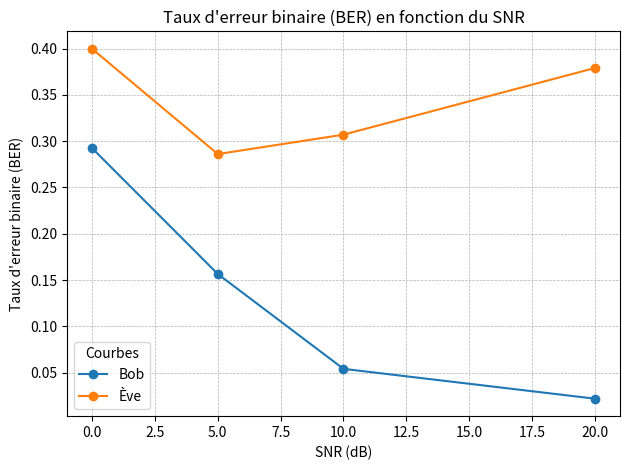

Reproduce this figure in Python.
import matplotlib.pyplot as plt

snr = [0, 5, 10, 20]
ber_b = [0.292480, 0.156494, 0.053955, 0.021729]
ber_e = [0.399902, 0.286133, 0.307129, 0.379150]

plt.figure()
plt.plot(snr, ber_b, marker='o', label='Bob')
plt.plot(snr, ber_e, marker='o', label='Ève')
plt.title("Taux d'erreur binaire (BER) en fonction du SNR")
plt.xlabel("SNR (dB)")
plt.ylabel("Taux d'erreur binaire (BER)")
plt.legend(title="Courbes")
plt.grid(True, which='both', linestyle='--', linewidth=0.5)
plt.tight_layout()
plt.savefig('ber_vs_snr_fr.png', dpi=200)
print("Graphique enregistré dans ber_vs_snr_fr.png")
